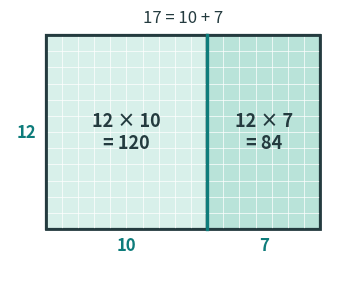

Recreate this plot in Python.
# -*- coding: utf-8 -*-
"""Figura de la lección 2 (Misión 2): rectángulo de 12 × 17 partido en 12 × 10 y 12 × 7."""
import matplotlib
matplotlib.use("Agg")
import matplotlib.pyplot as plt
from matplotlib.patches import Rectangle

VERDE, OSCURO, CLARO = "#0e7c7b", "#243b3f", "#d8f0ea"
fig, ax = plt.subplots(figsize=(6.4, 3.4), dpi=130)
ax.set_xlim(-2.2, 18.2); ax.set_ylim(-2.6, 13.6); ax.set_aspect("equal"); ax.axis("off")
ax.add_patch(Rectangle((0, 0), 10, 12, facecolor=CLARO, edgecolor=OSCURO, lw=1.6))
ax.add_patch(Rectangle((10, 0), 7, 12, facecolor="#b9e3d9", edgecolor=OSCURO, lw=1.6))
for x in range(1, 17):
    ax.plot([x, x], [0, 12], color="white", lw=0.5, zorder=1)
for y in range(1, 12):
    ax.plot([0, 17], [y, y], color="white", lw=0.5, zorder=1)
ax.add_patch(Rectangle((0, 0), 17, 12, fill=False, edgecolor=OSCURO, lw=2))
ax.plot([10, 10], [0, 12], color=VERDE, lw=2.4)
ax.text(5, 6, "12 × 10\n= 120", ha="center", va="center", fontsize=13, color=OSCURO, weight="bold")
ax.text(13.5, 6, "12 × 7\n= 84", ha="center", va="center", fontsize=13, color=OSCURO, weight="bold")
ax.text(5, -1.3, "10", ha="center", fontsize=12, color=VERDE, weight="bold")
ax.text(13.5, -1.3, "7", ha="center", fontsize=12, color=VERDE, weight="bold")
ax.text(8.5, 12.8, "17 = 10 + 7", ha="center", fontsize=12, color=OSCURO)
ax.text(-1.2, 6, "12", ha="center", va="center", fontsize=12, color=VERDE, weight="bold")
fig.savefig("distributiva.png", bbox_inches="tight", facecolor="white")
print("ok")
